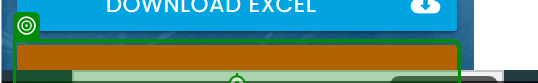
Workflow: Main

Step 1: click on 'Start'

Step 2: type "[CurrentRow.ByField("First Name")]" into 'First Name' (no picture)

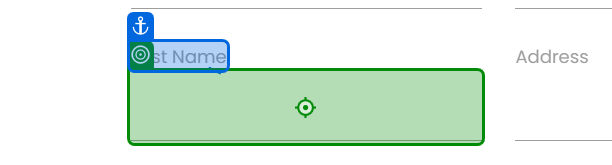
Step 3: type "[CurrentRow.ByField("Last Name ")]" into 'Last Name'

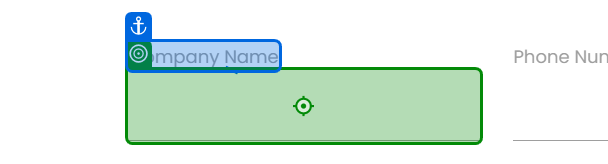
Step 4: type "[CurrentRow.ByField("Company Name")]" into 'Company Name'

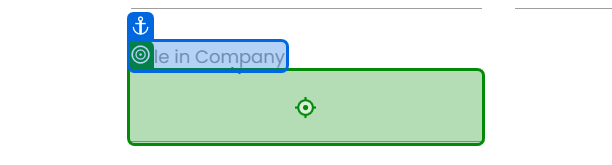
Step 5: type "[CurrentRow.ByField("Role in Company")]" into 'Role in Company'

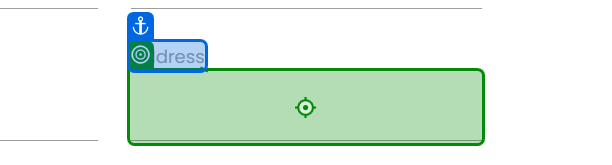
Step 6: type "[CurrentRow.ByField("Address")]" into 'Address'

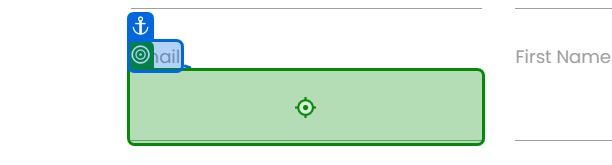
Step 7: type "[CurrentRow.ByField("Email")]" into 'Email'

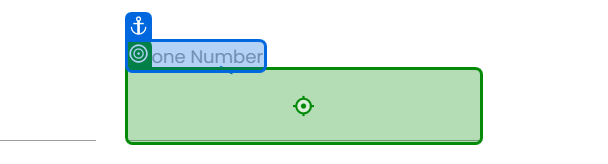
Step 8: type "[CurrentRow.ByField("Phone Number")]" into 'Phone Number'

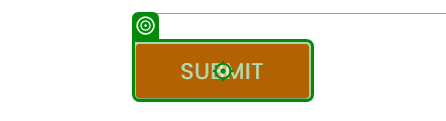
Step 9: click on 'Submit'